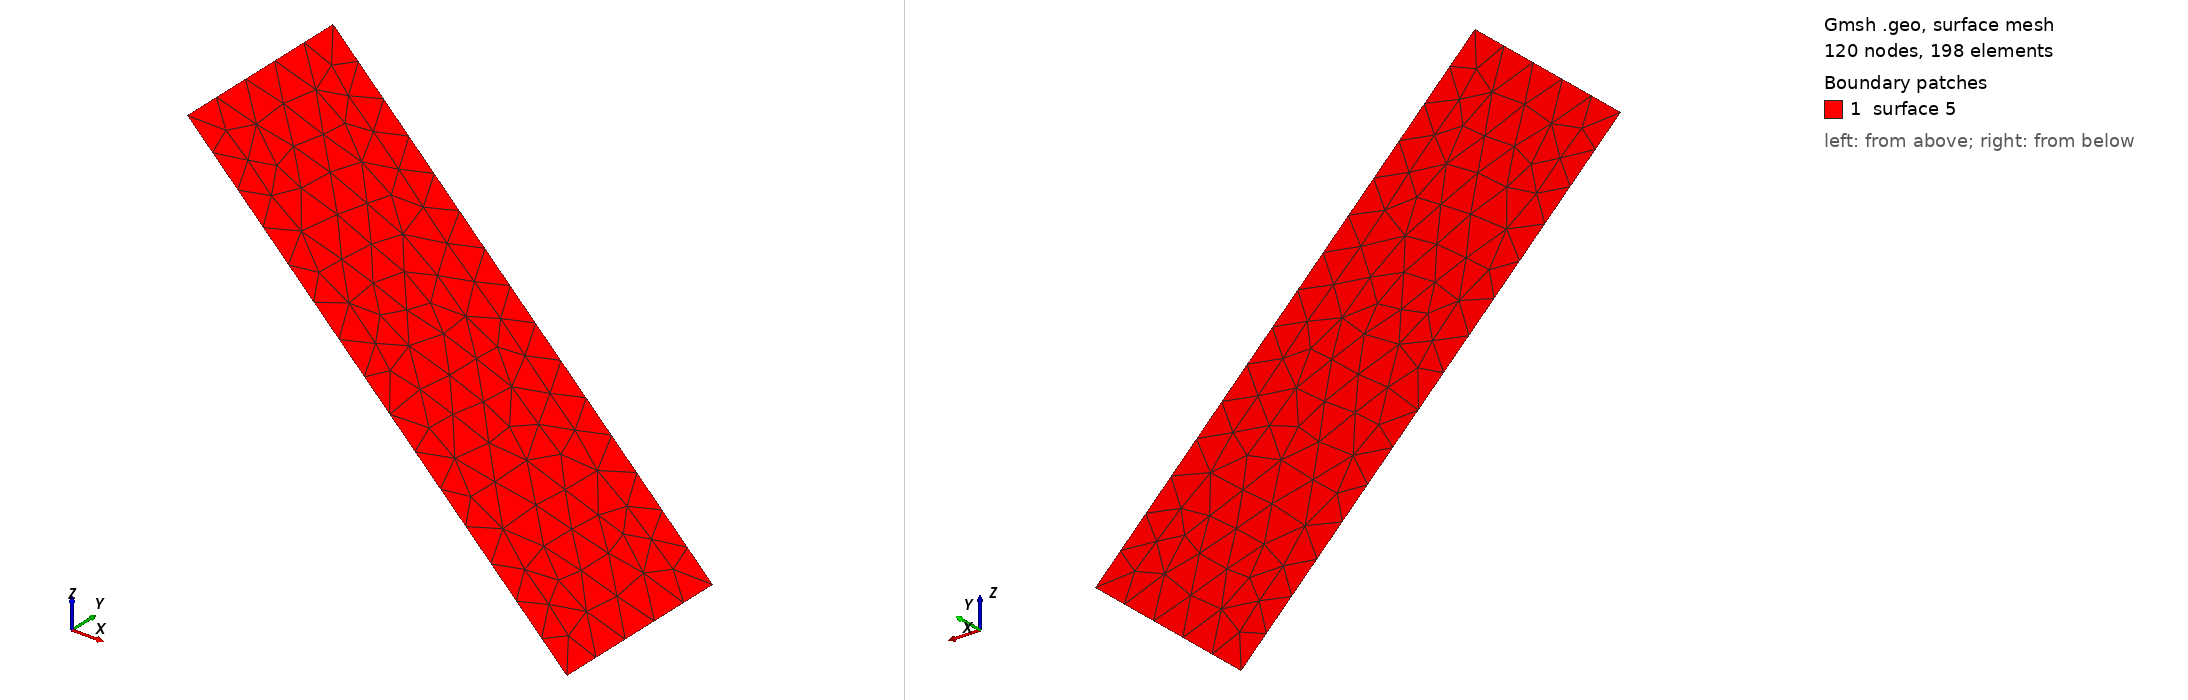

Gmsh geometry script, surface-meshed: 120 nodes, 198 surface elements. Boundary patches (legend numbers): 1 surface 5. Left view from above one corner, right view from below the opposite corner. The script declares no physical surfaces, so the legend lists its geometric surfaces. The drawing asked Gmsh for element sizes between 1% and 20% of the model's largest extent; the script's own settings can give other sizes.

=== plane-slope.geo (drawn) ===

// Define the mesh size
mesh_size = 1.0;

// Define the geometrical parameters
h=10;
b=5;
l=10;

// Define the points
Point(1) = {0, 0, h, mesh_size};
Point(2) = {l, 0, 0, mesh_size};
//+
Line(1) = {1, 2};
//+
Extrude {0, b, 0} {
  Curve{1}; 
}
